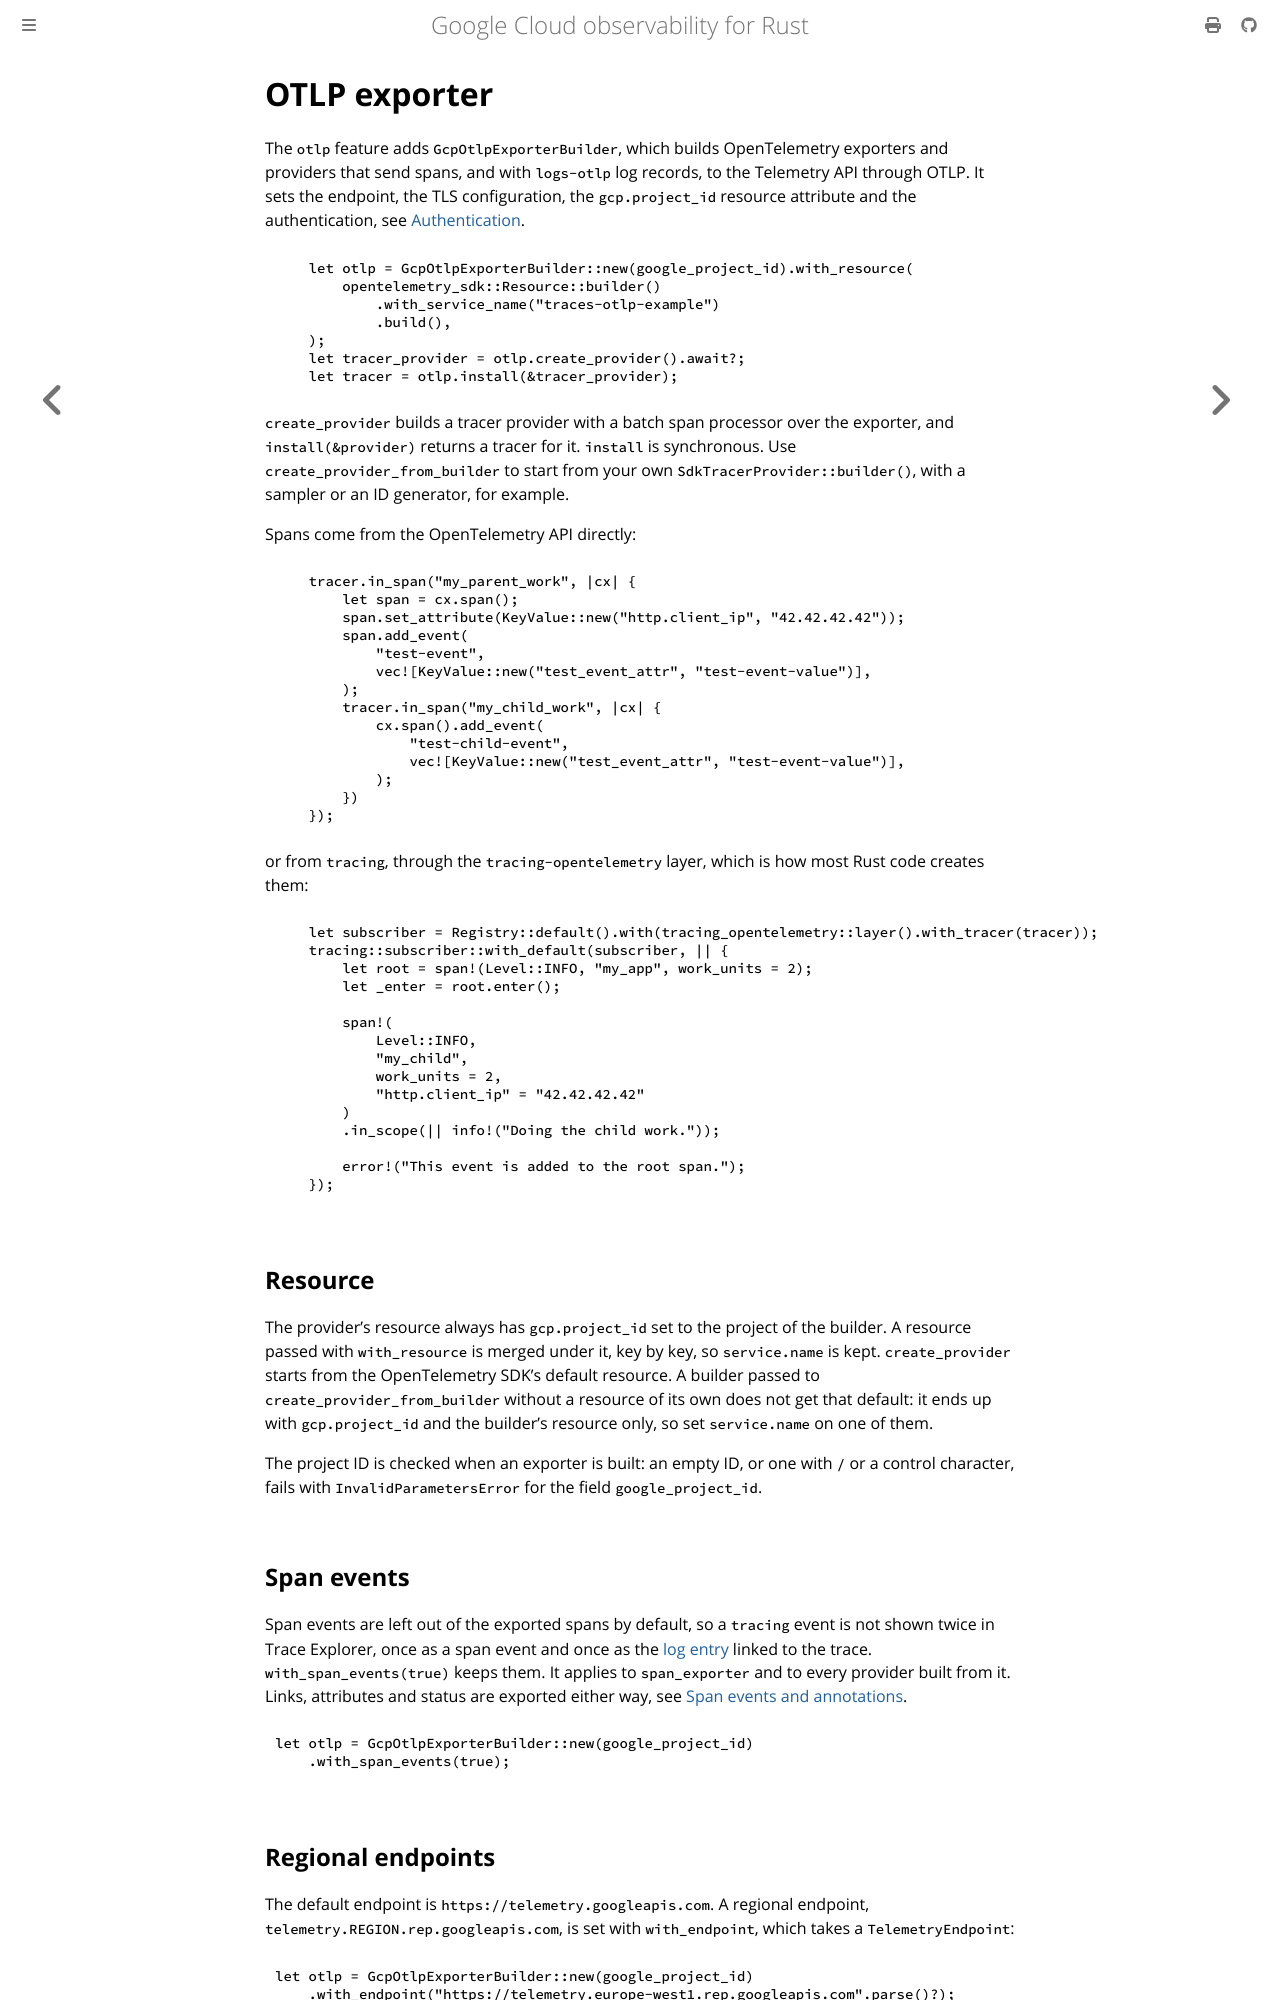

repository: abdolence/opentelemetry-gcloud-trace-rs · page: traces/otlp.html · generator: mdbook

# OTLP exporter

The `otlp` feature adds `GcpOtlpExporterBuilder`, which builds OpenTelemetry exporters and providers that send spans, and with `logs-otlp` log records, to the Telemetry API through OTLP.
It sets the endpoint, the TLS configuration, the `gcp.project_id` resource attribute and the authentication, see [Authentication](../authentication.md).

```rust,ignore
{{#include ../../../examples/traces/otlp.rs:setup}}
```

`create_provider` builds a tracer provider with a batch span processor over the exporter, and `install(&provider)` returns a tracer for it.
`install` is synchronous.
Use `create_provider_from_builder` to start from your own `SdkTracerProvider::builder()`, with a sampler or an ID generator, for example.

Spans come from the OpenTelemetry API directly:

```rust,ignore
{{#include ../../../examples/traces/otlp.rs:opentelemetry_api}}
```

or from `tracing`, through the `tracing-opentelemetry` layer, which is how most Rust code creates them:

```rust,ignore
{{#include ../../../examples/traces/otlp.rs:tracing}}
```

## Resource

The provider's resource always has `gcp.project_id` set to the project of the builder.
A resource passed with `with_resource` is merged under it, key by key, so `service.name` is kept.
`create_provider` starts from the OpenTelemetry SDK's default resource.
A builder passed to `create_provider_from_builder` without a resource of its own does not get that default: it ends up with `gcp.project_id` and the builder's resource only, so set `service.name` on one of them.

The project ID is checked when an exporter is built: an empty ID, or one with `/` or a control character, fails with `InvalidParametersError` for the field `google_project_id`.

## Span events

Span events are left out of the exported spans by default, so a `tracing` event is not shown twice in Trace Explorer, once as a span event and once as the [log entry](../logging/layer.md) linked to the trace.
`with_span_events(true)` keeps them.
It applies to `span_exporter` and to every provider built from it.
Links, attributes and status are exported either way, see [Span events and annotations](./span-events.md).

```rust,ignore
let otlp = GcpOtlpExporterBuilder::new(google_project_id)
    .with_span_events(true);
```
